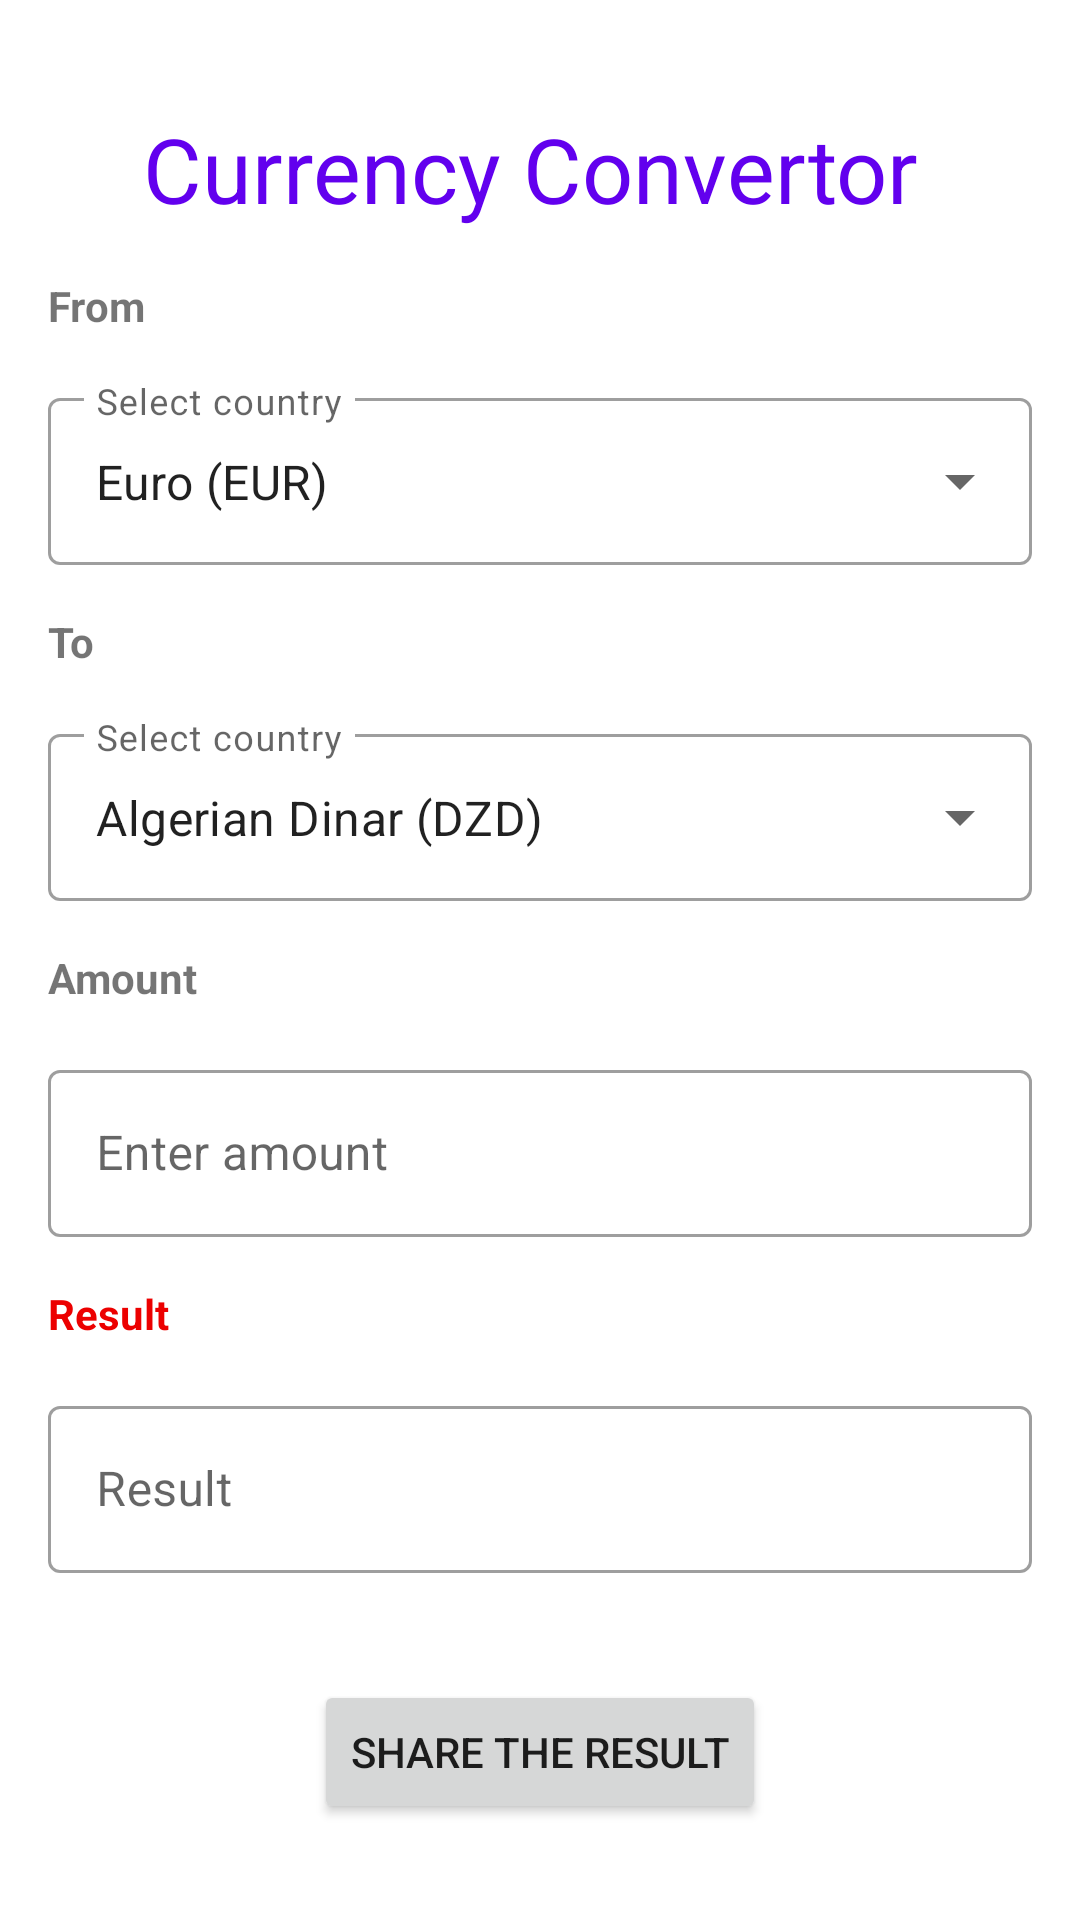

The Android layout XML behind this screen, and the referenced resources:
<!-- AndroidManifest.xml: application theme Theme.CurrnecyConverter -->
<!-- res/layout/activity_main.xml -->
<?xml version="1.0" encoding="utf-8"?>
<androidx.constraintlayout.widget.ConstraintLayout xmlns:android="http://schemas.android.com/apk/res/android"
    xmlns:app="http://schemas.android.com/apk/res-auto"
    xmlns:tools="http://schemas.android.com/tools"
    android:layout_width="match_parent"
    android:layout_height="match_parent"
    tools:context=".MainActivity">

    <Toolbar
        android:id="@+id/mytoolbar"
        android:layout_width="wrap_content"
        android:layout_height="wrap_content"
        app:layout_constraintEnd_toEndOf="parent"
        app:layout_constraintTop_toTopOf="parent" />

    <TextView
        android:id="@+id/textView"
        android:layout_width="0dp"
        android:layout_height="wrap_content"
        android:layout_marginTop="4dp"
        android:text="@string/AppTitle"
        android:textColor="@color/purple_500"
        android:textSize="30sp"
        app:layout_constraintEnd_toStartOf="@+id/guideline3"
        app:layout_constraintTop_toTopOf="@+id/guideline2" />

    <TextView
        android:id="@+id/from"
        android:layout_width="wrap_content"
        android:layout_height="wrap_content"
        android:text="@string/from"
        android:textStyle="bold"
        android:layout_margin="16dp"
        app:layout_constraintStart_toStartOf="parent"
        app:layout_constraintTop_toBottomOf="@+id/textView" />


    <androidx.constraintlayout.widget.Guideline
        android:id="@+id/guideline2"
        android:layout_width="wrap_content"
        android:layout_height="wrap_content"
        android:orientation="horizontal"
        app:layout_constraintGuide_percent="0.05" />

    <androidx.constraintlayout.widget.Guideline
        android:id="@+id/guideline3"
        android:layout_width="wrap_content"
        android:layout_height="wrap_content"
        android:orientation="vertical"
        app:layout_constraintGuide_percent="0.85" />


    <com.google.android.material.textfield.TextInputLayout
        android:id="@+id/FirstInputeText"
        android:layout_width="match_parent"
        android:layout_height="wrap_content"
        style="@style/Widget.MaterialComponents.TextInputLayout.OutlinedBox.ExposedDropdownMenu"
        app:layout_constraintStart_toStartOf="parent"
        app:layout_constraintTop_toBottomOf="@id/from"
        android:layout_margin="16dp"
        >

        <AutoCompleteTextView
            android:id="@+id/FirstCountry"
            android:layout_width="match_parent"
            android:layout_height="match_parent"
            android:inputType="none"
            android:text="@string/Euro"
            android:hint="@string/select_country"
            tools:ignore="LabelFor" />
    </com.google.android.material.textfield.TextInputLayout>

    <TextView
        android:id="@+id/To"
        android:layout_width="wrap_content"
        android:layout_height="wrap_content"
        android:textStyle="bold"
        android:text="@string/to"
        app:layout_constraintStart_toStartOf="parent"
        app:layout_constraintTop_toBottomOf="@id/FirstInputeText"
        android:layout_margin="16dp"
        />

    <com.google.android.material.textfield.TextInputLayout
        android:id="@+id/SecondInputeText"
        android:layout_width="match_parent"
        android:layout_height="wrap_content"
        style="@style/Widget.MaterialComponents.TextInputLayout.OutlinedBox.ExposedDropdownMenu"
        app:layout_constraintStart_toStartOf="parent"
        app:layout_constraintTop_toBottomOf="@id/To"
        android:layout_margin="16dp"
        >
        <AutoCompleteTextView
            android:id="@+id/SecondCountry"
            android:layout_width="match_parent"
            android:layout_height="match_parent"
            android:inputType="none"
            android:text="@string/algerian_dinar"
            android:hint="@string/select_country"
            tools:ignore="LabelFor" />

    </com.google.android.material.textfield.TextInputLayout>

    <TextView
        android:id="@+id/Amount"
        android:layout_width="wrap_content"
        android:layout_height="wrap_content"
        android:textStyle="bold"
        android:text="@string/amount"
        app:layout_constraintStart_toStartOf="parent"
        app:layout_constraintTop_toBottomOf="@id/SecondInputeText"
        android:layout_margin="16dp"
        />

    <com.google.android.material.textfield.TextInputLayout
        android:id="@+id/TextInput"
        android:layout_width="match_parent"
        android:layout_height="wrap_content"
        style="@style/Widget.MaterialComponents.TextInputLayout.OutlinedBox"
        app:layout_constraintStart_toStartOf="parent"
        app:layout_constraintTop_toBottomOf="@id/Amount"
        android:layout_margin="16dp"
        android:hint="@string/enter_amount">
        <com.google.android.material.textfield.TextInputEditText
            android:id="@+id/amountvalue"
            android:layout_width="match_parent"
            android:layout_height="wrap_content"
            android:inputType="numberDecimal"/>
    </com.google.android.material.textfield.TextInputLayout>


    <TextView
        android:id="@+id/resultText"
        android:layout_width="wrap_content"
        android:layout_height="wrap_content"
        android:text="@string/result"
        app:layout_constraintStart_toStartOf="parent"
        app:layout_constraintTop_toBottomOf="@id/TextInput"
        android:layout_margin="16dp"
        android:textStyle="bold"
        android:textColor="@color/red"
        />

    <com.google.android.material.textfield.TextInputLayout
        android:id="@+id/ShowResult"
        android:layout_width="match_parent"
        android:layout_height="wrap_content"
        style="@style/Widget.MaterialComponents.TextInputLayout.OutlinedBox"
        app:layout_constraintEnd_toEndOf="parent"
        app:layout_constraintStart_toStartOf="parent"
        app:layout_constraintTop_toBottomOf="@+id/resultText"
        android:layout_margin="16dp"
        android:hint="@string/result"
        >

        <com.google.android.material.textfield.TextInputEditText
            android:id="@+id/result"
            android:layout_width="match_parent"
            android:layout_height="wrap_content"
            android:enabled="false"
            android:textColor="@color/black"
            />
    </com.google.android.material.textfield.TextInputLayout>


    <Button
        android:id="@+id/gotogoogle"
        android:layout_width="wrap_content"
        android:layout_height="wrap_content"
        android:layout_marginBottom="32dp"
        android:text="Share the result"
        app:layout_constraintBottom_toBottomOf="parent"
        app:layout_constraintEnd_toEndOf="parent"
        app:layout_constraintStart_toStartOf="parent" />


</androidx.constraintlayout.widget.ConstraintLayout>
<!-- resources referenced by this layout -->
<resources>
  <color name="black">#FF000000</color>
  <color name="purple_500">#FF6200EE</color>
  <color name="red">#EC0000</color>
  <string name="AppTitle">Currency Convertor</string>
  <string name="Euro">Euro (EUR)</string>
  <string name="algerian_dinar">Algerian Dinar (DZD)</string>
  <string name="amount">Amount</string>
  <string name="enter_amount">Enter amount</string>
  <string name="from">From</string>
  <string name="result">Result</string>
  <string name="select_country">Select country</string>
  <string name="to">To</string>
  <style name="Theme.CurrnecyConverter" parent="Theme.MaterialComponents.DayNight.NoActionBar">
          
          <item name="colorPrimary">@color/purple_500</item>
          <item name="colorPrimaryVariant">@color/purple_700</item>
          <item name="colorOnPrimary">@color/white</item>
          
          <item name="colorSecondary">@color/teal_200</item>
          <item name="colorSecondaryVariant">@color/teal_700</item>
          <item name="colorOnSecondary">@color/black</item>
          
          <item name="android:statusBarColor" tools:targetApi="l">?attr/colorPrimaryVariant</item>
          
      </style>
  <color name="purple_700">#FF3700B3</color>
  <color name="white">#FFFFFFFF</color>
  <color name="teal_200">#FF03DAC5</color>
  <color name="teal_700">#FF018786</color>
</resources>
